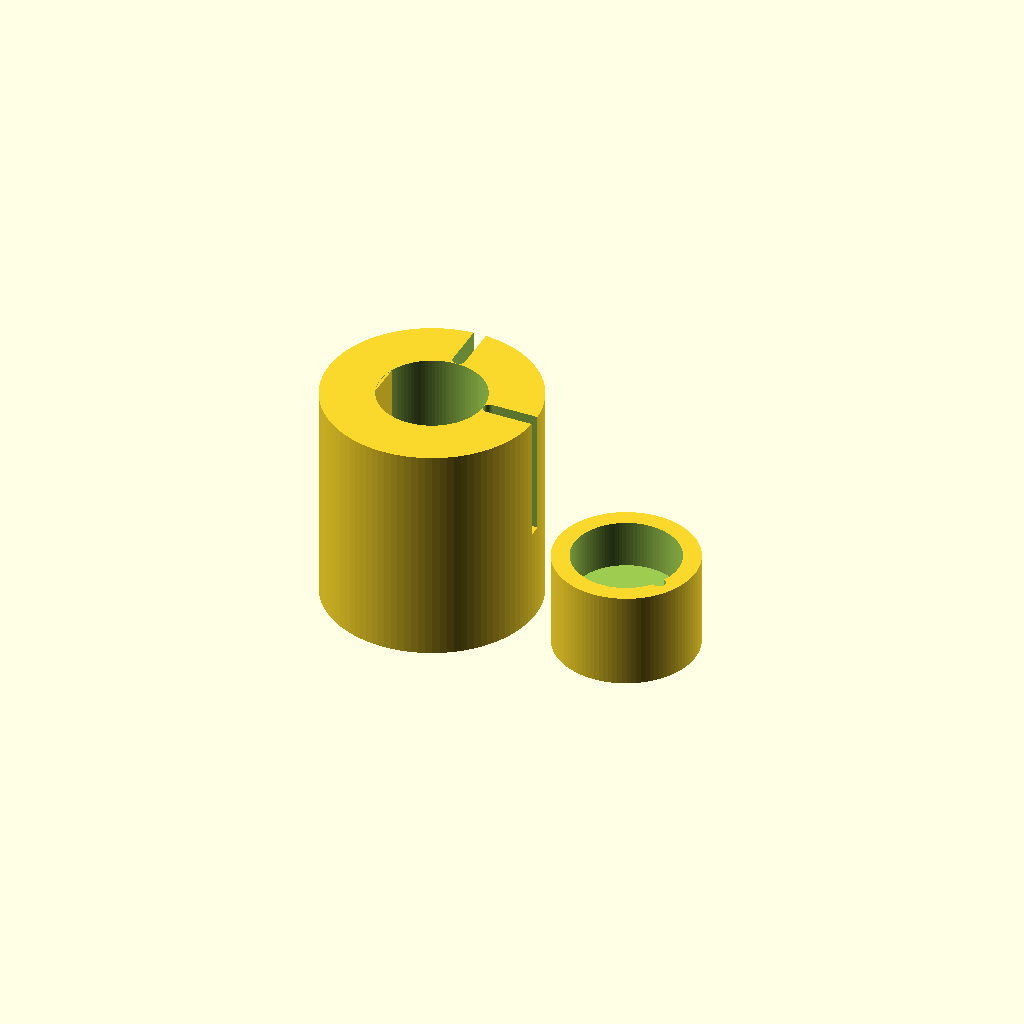
Cell 1: the model at its default parameters.
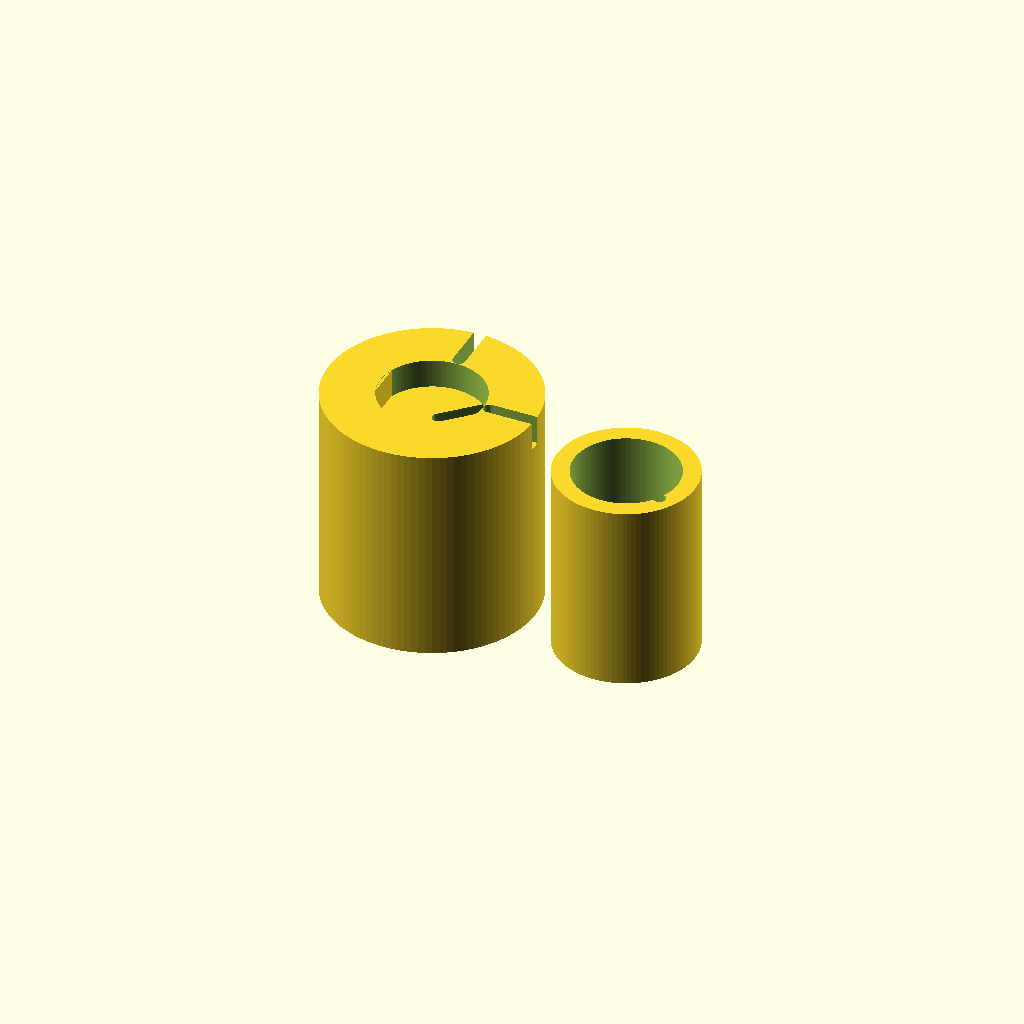
Cell 2 — base_h_lower set to 0.3838, the other parameters unchanged.
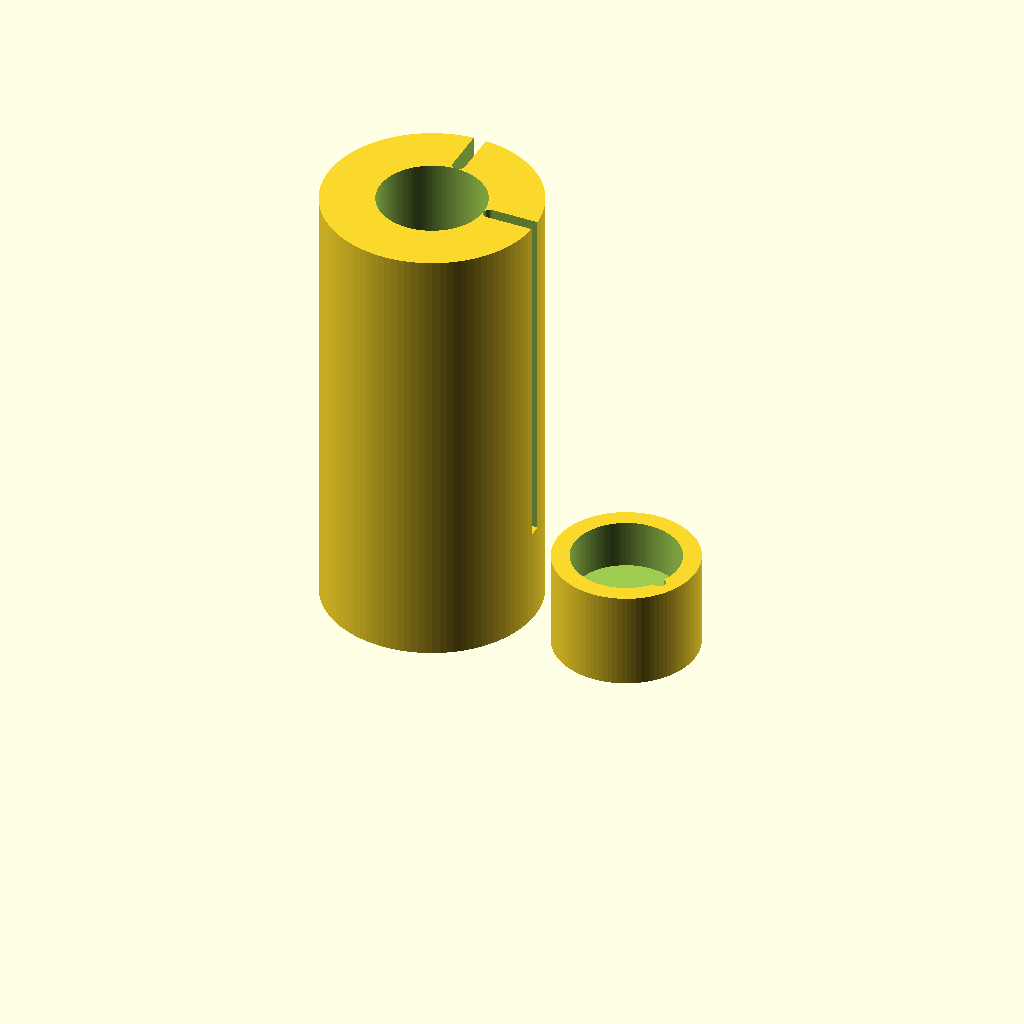
Cell 3: the same model with base_h_upper = 0.8848.
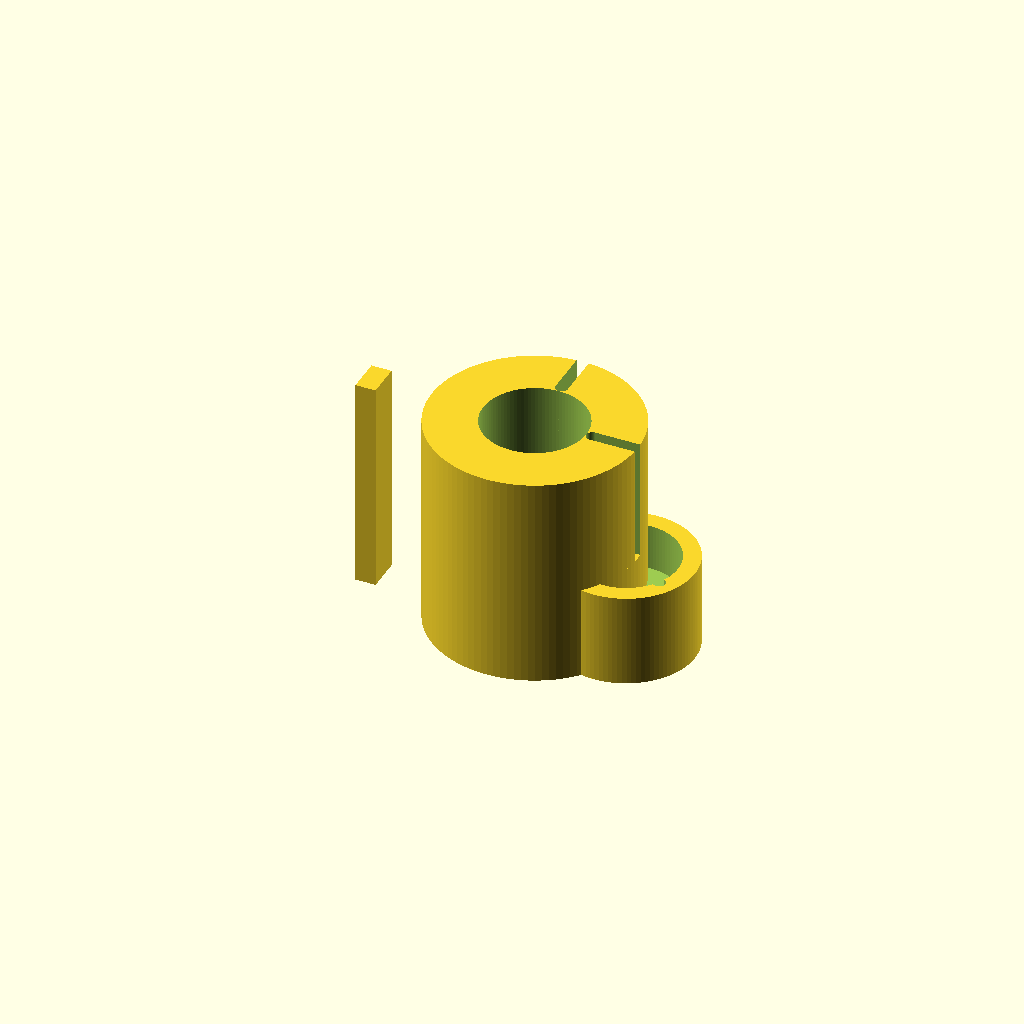
Cell 4 — left_cx set to 0.4218, the other parameters unchanged.
All cells are drawn from one camera (rotation 55°, 0°, 25°, orthographic, colour scheme Cornfield), so only the parameter changes between them.
The OpenSCAD source (projects/p3d-bench/demo/runs/text2cad_0004_00040376_parametric_openscad_qwen-reason/generated.scad):
$fn = 100;

// Base & Span Parameters
span_len = 0.75;
span_wid = 0.421875;
base_h_lower = 0.1919;
base_h_upper = 0.4424;

// Left Circular Profile
left_cx = 0.2109;
left_cy = 0.2109;
left_r = 0.2109;

// Right Annular Profile
right_cx = 0.6094;
right_cy = 0.2109;
right_r_out = 0.1406;
right_r_in = 0.1055;

// Upper Section Parameters
upper_r = left_r;
upper_inner_r = right_r_in;
upper_wall = upper_r - upper_inner_r;

// Upright Tab Parameters
tab_l = 0.041188;
tab_w = 0.070313;
tab_h = 0.441346;
tab_x = 0.0703;
tab_y = 0.1758;

// Slot & Tolerance Parameters
slot_w = 0.025;
slot_len_lower = 0.12;
slot_len_upper = upper_wall + 0.02;
eps = 0.02; // Clearance to prevent coplanar face artifacts

// Reusable Rounded Slot Module
module rounded_slot(len, wid, hei) {
    r = wid / 2;
    linear_extrude(height = hei, center = true)
        hull() {
            translate([r, 0]) circle(r = r);
            translate([len - r, 0]) circle(r = r);
        }
}

// Main Assembly
union() {
    // Lower base left profile with boundary slot cut
    difference() {
        translate([left_cx, left_cy, 0])
            cylinder(h = base_h_lower, r = left_r, center = false);
        translate([left_cx, left_cy, base_h_lower / 2])
            rotate([0, 0, 45])
            rounded_slot(slot_len_lower, slot_w, base_h_lower + eps);
    }

    // Lower base right annulus with inner void and slot cut
    difference() {
        translate([right_cx, right_cy, 0])
            cylinder(h = base_h_lower, r = right_r_out, center = false);
        translate([right_cx, right_cy, base_h_lower / 2])
            cylinder(h = base_h_lower + eps, r = right_r_in, center = false);
        translate([right_cx, right_cy, base_h_lower / 2])
            rotate([0, 0, -30])
            rounded_slot(slot_len_lower, slot_w, base_h_lower + eps);
    }

    // Upper left section: taller continuation, hollow core, radial slot interruptions
    difference() {
        translate([left_cx, left_cy, 0])
            cylinder(h = base_h_upper, r = upper_r, center = false);
        translate([left_cx, left_cy, base_h_upper / 2])
            cylinder(h = base_h_upper + eps, r = upper_inner_r, center = false);
        translate([left_cx + upper_inner_r, left_cy, base_h_upper / 2])
            rotate([0, 0, 0])
            rounded_slot(slot_len_upper, slot_w, base_h_upper + eps);
        translate([left_cx, left_cy + upper_inner_r, base_h_upper / 2])
            rotate([0, 0, 90])
            rounded_slot(slot_len_upper, slot_w, base_h_upper + eps);
    }

    // Separate upright tab
    translate([tab_x, tab_y, 0])
        cube([tab_l, tab_w, tab_h], center = false);
}
Customizer parameters (derived from the source; name, type, default, range or options):
span_len: number, default 0.75
span_wid: number, default 0.421875
base_h_lower: number, default 0.1919
base_h_upper: number, default 0.4424
left_cx: number, default 0.2109
left_cy: number, default 0.2109
left_r: number, default 0.2109
right_cx: number, default 0.6094
right_cy: number, default 0.2109
right_r_out: number, default 0.1406
right_r_in: number, default 0.1055
tab_l: number, default 0.041188
tab_w: number, default 0.070313
tab_h: number, default 0.441346
tab_x: number, default 0.0703
tab_y: number, default 0.1758
slot_w: number, default 0.025
slot_len_lower: number, default 0.12
eps: number, default 0.02
